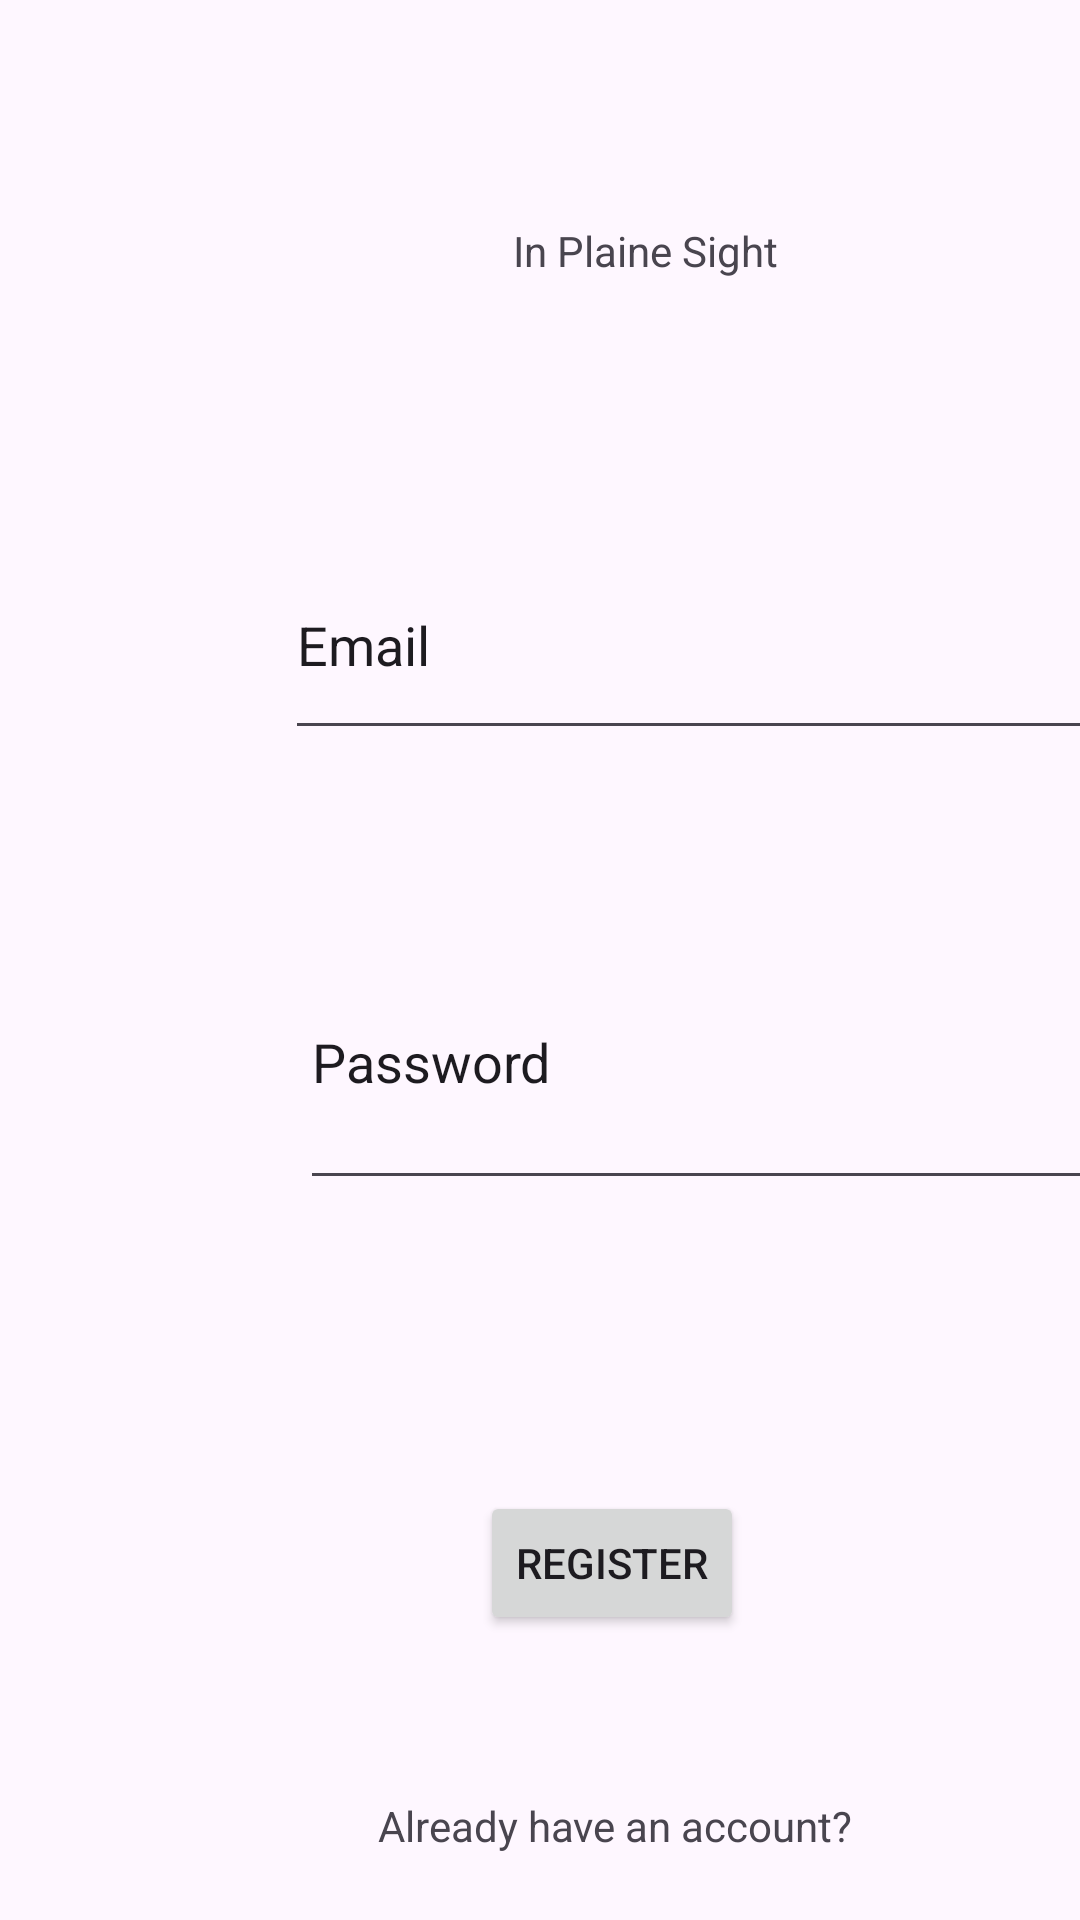

Reconstruct the res/layout file that produces this screen, plus the resources it refers to.
<!-- AndroidManifest.xml: application theme Theme.HELB_Mobile1 -->
<!-- res/layout/activity_register.xml -->
<?xml version="1.0" encoding="utf-8"?>
<androidx.constraintlayout.widget.ConstraintLayout xmlns:android="http://schemas.android.com/apk/res/android"
    xmlns:app="http://schemas.android.com/apk/res-auto"
    xmlns:tools="http://schemas.android.com/tools"
    android:id="@+id/contr_layout"
    android:layout_width="match_parent"
    android:layout_height="match_parent"
    tools:context=".RegisterActivity">

    <Button
        android:id="@+id/button"
        android:layout_width="wrap_content"
        android:layout_height="wrap_content"
        android:layout_marginStart="160dp"
        android:layout_marginTop="97dp"
        android:text="Register"
        app:layout_constraintStart_toStartOf="parent"
        app:layout_constraintTop_toBottomOf="@+id/Register_Password_Input" />

    <Button
        android:id="@+id/Switch_to_Login_Button"
        android:layout_width="wrap_content"
        android:layout_height="wrap_content"
        android:layout_marginStart="160dp"
        android:layout_marginTop="104dp"
        android:text="Login"
        app:layout_constraintStart_toStartOf="parent"
        app:layout_constraintTop_toBottomOf="@+id/button" />

    <TextView
        android:id="@+id/textView2"
        android:layout_width="wrap_content"
        android:layout_height="wrap_content"
        android:layout_marginStart="171dp"
        android:layout_marginTop="74dp"
        android:text="In Plaine Sight"
        app:layout_constraintStart_toStartOf="parent"
        app:layout_constraintTop_toTopOf="parent" />

    <EditText
        android:id="@+id/Register_Email_Input"
        android:layout_width="271dp"
        android:layout_height="73dp"
        android:layout_marginStart="95dp"
        android:layout_marginTop="84dp"
        android:ems="10"
        android:inputType="text"
        android:text="Email"
        app:layout_constraintStart_toStartOf="parent"
        app:layout_constraintTop_toBottomOf="@+id/textView2" />

    <EditText
        android:id="@+id/Register_Password_Input"
        android:layout_width="277dp"
        android:layout_height="95dp"
        android:layout_marginStart="100dp"
        android:layout_marginTop="55dp"
        android:ems="10"
        android:inputType="text"
        android:text="Password"
        app:layout_constraintStart_toStartOf="parent"
        app:layout_constraintTop_toBottomOf="@+id/Register_Email_Input" />

    <TextView
        android:id="@+id/textView3"
        android:layout_width="wrap_content"
        android:layout_height="wrap_content"
        android:layout_marginStart="126dp"
        android:layout_marginBottom="31dp"
        android:text="Already have an account?"
        app:layout_constraintBottom_toTopOf="@+id/Switch_to_Login_Button"
        app:layout_constraintStart_toStartOf="parent" />
</androidx.constraintlayout.widget.ConstraintLayout>
<!-- resources referenced by this layout -->
<resources>
  <style name="Theme.HELB_Mobile1" parent="Base.Theme.HELB_Mobile1" />
  <style name="Base.Theme.HELB_Mobile1" parent="Theme.Material3.DayNight.NoActionBar">
          
          
      </style>
</resources>
